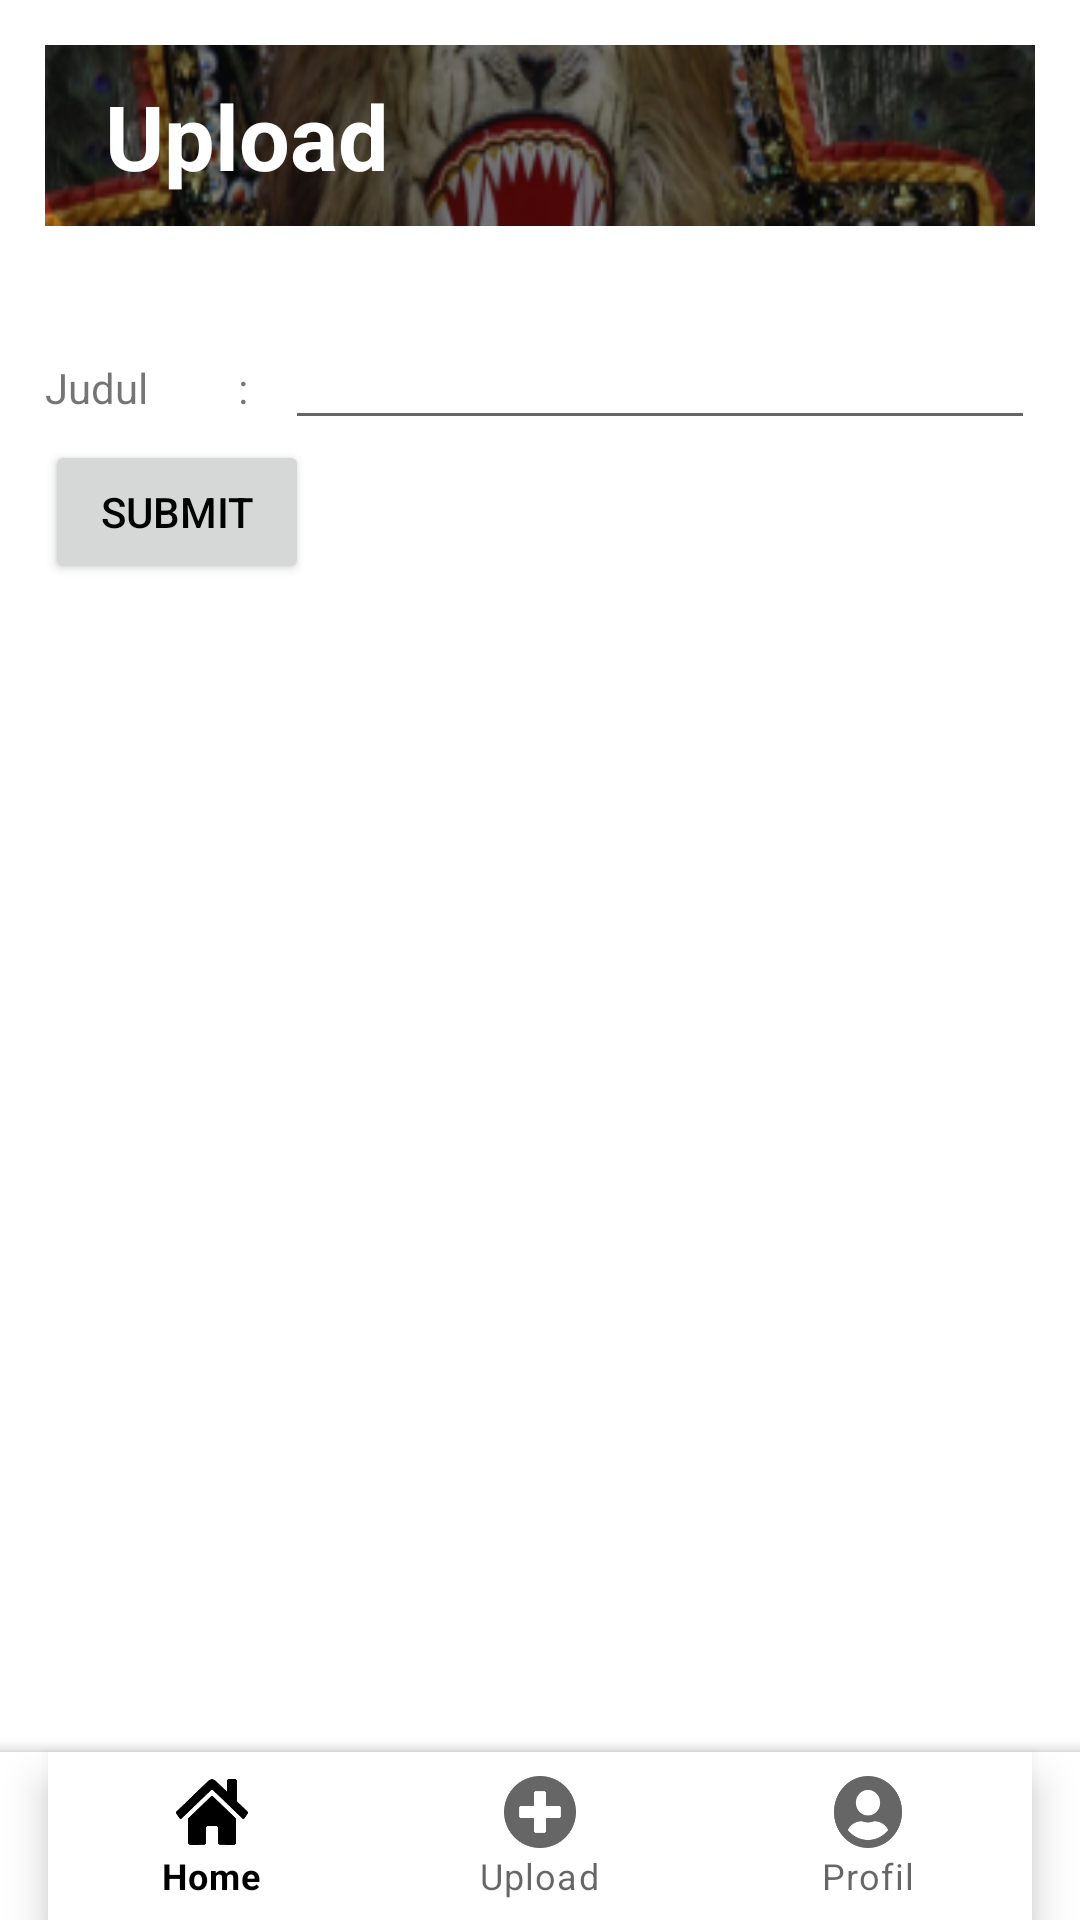

Layout XML and referenced resources for this Android screen:
<!-- AndroidManifest.xml: application theme Theme.Cultapp -->
<!-- res/layout/activity_upload.xml -->
<?xml version="1.0" encoding="utf-8"?>
<androidx.coordinatorlayout.widget.CoordinatorLayout xmlns:android="http://schemas.android.com/apk/res/android"
    xmlns:app="http://schemas.android.com/apk/res-auto"
    xmlns:tools="http://schemas.android.com/tools"
    android:layout_width="match_parent"
    android:layout_height="match_parent"
    tools:context="com.tubes.kelompok9.cultapp.UploadActivity">

    <ScrollView
        android:id="@+id/scrollView_top"
        android:layout_width="match_parent"
        android:layout_height="wrap_content"
        android:layout_margin="15dp">

        <LinearLayout
            android:layout_width="match_parent"
            android:layout_height="wrap_content"
            android:orientation="vertical"
            tools:ignore="MissingConstraints">

            <LinearLayout
                android:layout_width="match_parent"
                android:layout_height="wrap_content"
                android:orientation="vertical"
                tools:ignore="MissingConstraints"
                android:background="@drawable/bg_header"
                android:padding="10dp">

                <TextView
                    android:layout_width="match_parent"
                    android:layout_height="wrap_content"
                    android:text="Upload"
                    android:layout_marginLeft="10dp"
                    android:textSize="30sp"
                    android:textStyle="bold"
                    android:textColor="@color/white"/>

            </LinearLayout>

            <LinearLayout
                android:layout_width="match_parent"
                android:layout_height="wrap_content"
                android:orientation="horizontal"
                tools:ignore="MissingConstraints"
                android:layout_marginTop="30dp">

                <TextView
                    android:layout_width="80dp"
                    android:layout_height="wrap_content"
                    android:text="Judul         :"/>

                <EditText
                    android:id="@+id/edt_judul"
                    android:layout_width="match_parent"
                    android:layout_height="wrap_content"/>

            </LinearLayout>

            <Button
                android:id="@+id/btn_submit"
                android:layout_width="wrap_content"
                android:layout_height="match_parent"
                android:text="Submit"
                android:theme="@style/buttonStyle"/>

        </LinearLayout>

    </ScrollView>

    
    <com.google.android.material.bottomappbar.BottomAppBar
        android:id="@+id/bottomAppBar"
        style="@style/Widget.MaterialComponents.BottomAppBar.Colored"
        android:layout_width="match_parent"
        android:layout_height="wrap_content"
        android:layout_gravity="bottom"
        app:fabAlignmentMode="center"
        app:fabCradleMargin="10dp"
        app:fabCradleRoundedCornerRadius="20dp"
        app:layout_constraintTop_toBottomOf="@id/scrollView_top">

        <com.google.android.material.bottomnavigation.BottomNavigationView
            android:id="@+id/bottomNavbar"
            style="@style/Widget.MaterialComponents.BottomNavigationView.Colored"
            android:layout_width="match_parent"
            android:layout_height="match_parent"
            android:layout_marginEnd="16dp"
            android:layout_marginRight="16dp"
            app:menu="@menu/navigasi_bawah" />

    </com.google.android.material.bottomappbar.BottomAppBar>
</androidx.coordinatorlayout.widget.CoordinatorLayout>
<!-- resources referenced by this layout -->
<resources>
  <color name="white">#FFFFFF</color>
  <!-- drawable bg_header: png bitmap (drawable, 33867 bytes) -->
  <style name="buttonStyle" parent="@android:style/Widget.Button">
          <item name="android:background">@color/yellow</item>
      </style>
  <style name="Theme.Cultapp" parent="Theme.MaterialComponents.DayNight.DarkActionBar">
          
          <item name="colorPrimary">@color/white</item>
          <item name="colorPrimaryVariant">@color/yellow</item>
          <item name="colorOnPrimary">@color/black</item>
          
          <item name="colorSecondary">@color/white</item>
          <item name="colorSecondaryVariant">@color/yellow</item>
          <item name="colorOnSecondary">@color/black</item>
          
          <item name="android:statusBarColor" tools:targetApi="l">?attr/colorPrimaryVariant</item>
          
      </style>
  <!-- not gathered from this repository: default colours our renderer supplied (Android Studio template values) -->
  <color name="black">#FF000000</color>
</resources>
